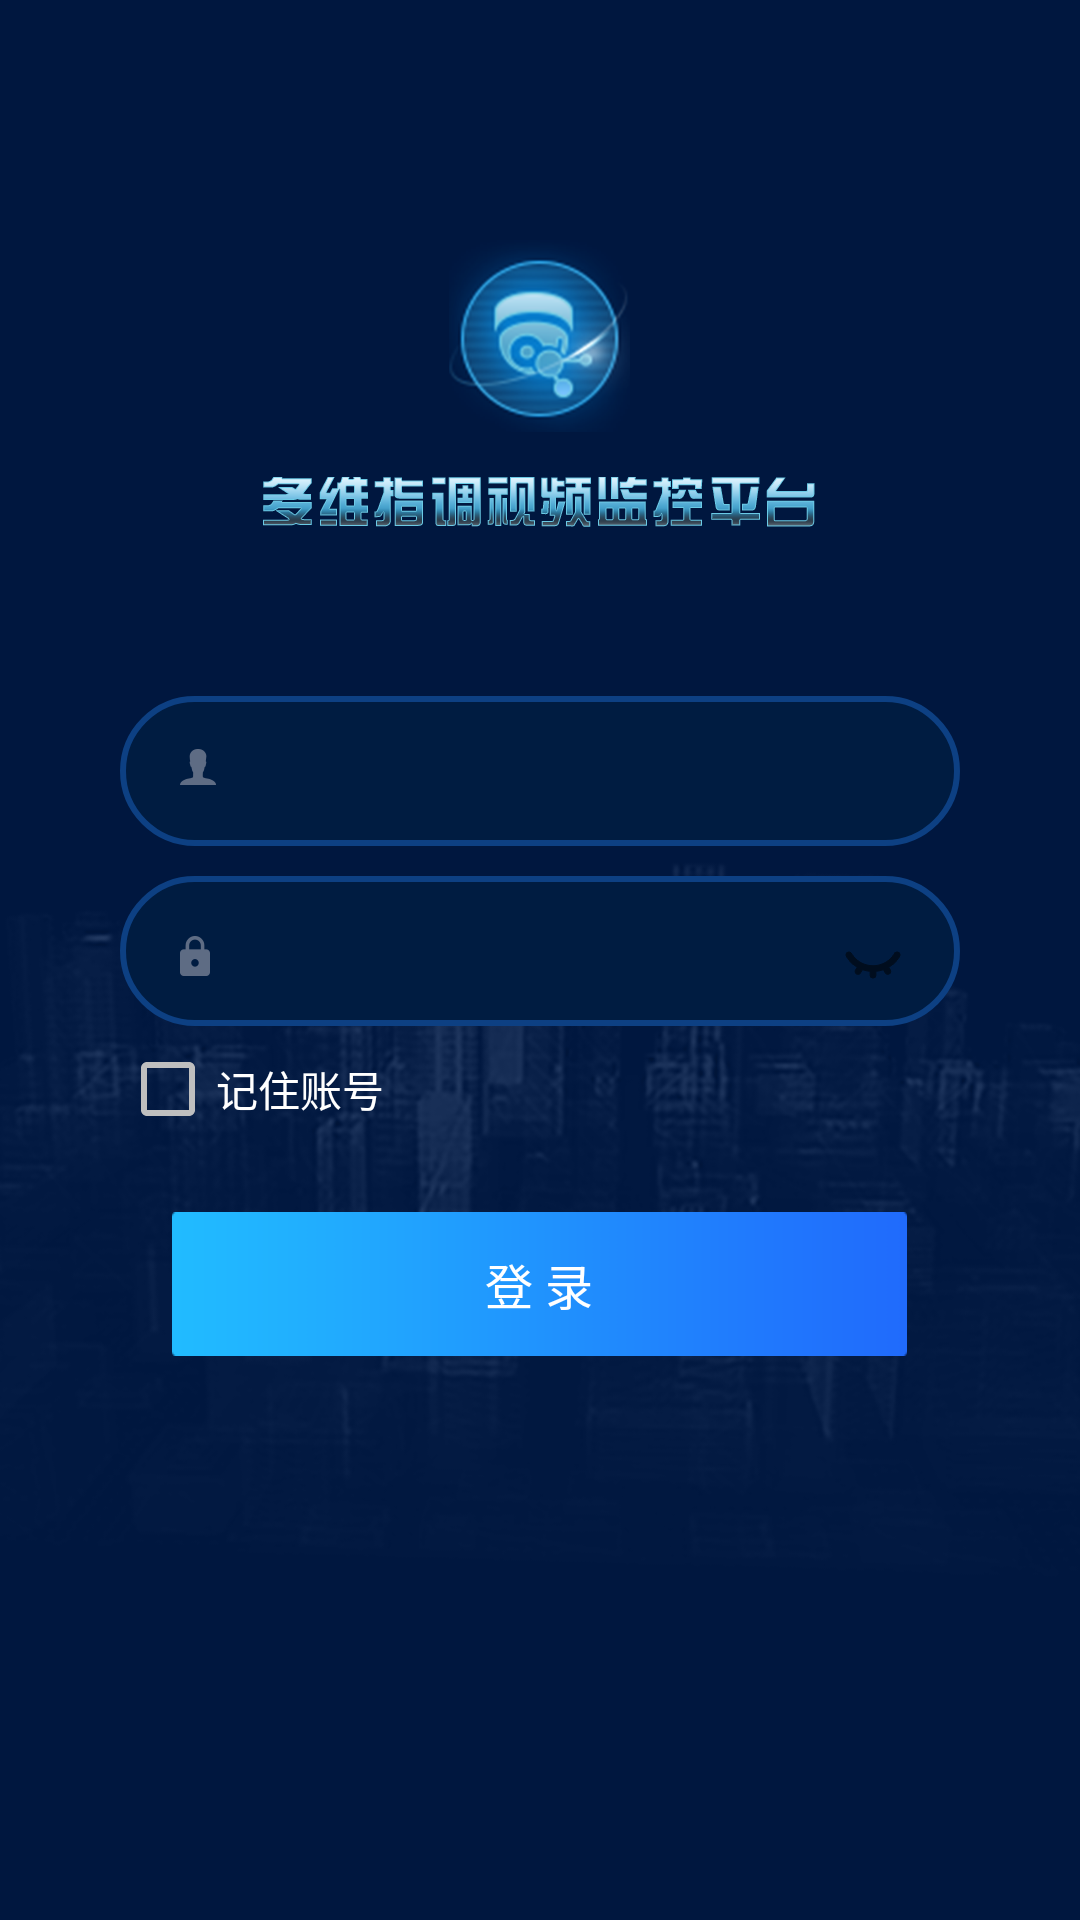

Here is an Android app screen rendered from its layout file. Give the layout XML and the strings, colors and styles it references.
<!-- AndroidManifest.xml: application theme AppThemeBase -->
<!-- res/layout/login_layout.xml -->
<?xml version="1.0" encoding="utf-8"?>
<LinearLayout xmlns:android="http://schemas.android.com/apk/res/android"
    xmlns:app="http://schemas.android.com/apk/res-auto"
    android:orientation="vertical"
    android:layout_width="match_parent"
    android:layout_height="match_parent"
    android:background="@mipmap/login_bg">

    <LinearLayout
        android:layout_marginTop="@dimen/dimen_80dp"
        android:orientation="vertical"
        android:layout_width="match_parent"
        android:layout_height="@dimen/dimen_150dp">

        <ImageView
            android:layout_width="wrap_content"
            android:layout_height="wrap_content"
            android:layout_gravity="center"
            android:layout_marginBottom="@dimen/dimen_15dp"
            android:background="@mipmap/login_logo"/>

        <ImageView
            android:layout_width="wrap_content"
            android:layout_height="wrap_content"
            android:layout_gravity="center"
            android:background="@mipmap/login_title"/>

    </LinearLayout>

    <LinearLayout
        android:layout_width="match_parent"
        android:layout_height="match_parent"
        android:orientation="vertical"
        android:paddingLeft="40dp"
        android:paddingRight="40dp">

        <LinearLayout
            android:layout_marginTop="2dp"
            android:gravity="center"
            android:paddingEnd="5dp"
            android:paddingLeft="10dp"
            android:orientation="horizontal"
            android:layout_width="match_parent"
            android:background="@drawable/edit_round"
            android:layout_height="50dp">

            <android.support.design.widget.TextInputEditText
                android:id="@+id/username"
                android:textSize="20sp"
                android:textColor="#ff4587f7"
                android:paddingStart="@dimen/dimen_10dp"
                android:drawableLeft="@mipmap/ic_account"
                android:drawablePadding="@dimen/dimen_5dp"
                android:layout_width="match_parent"
                android:layout_height="wrap_content"
                android:gravity="center_vertical"
                android:inputType="textPersonName"
                android:background="@null"
                android:textCursorDrawable="@drawable/bg_input_cursor"
                android:paddingBottom="2dp" />

        </LinearLayout>

        <LinearLayout
            android:gravity="center"
            android:paddingEnd="5dp"
            android:paddingLeft="10dp"
            android:paddingBottom="5dp"
            android:orientation="horizontal"
            android:layout_width="match_parent"
            android:background="@drawable/edit_round"
            android:layout_marginTop="@dimen/dimen_10dp"
            android:layout_height="50dp">

            <android.support.design.widget.TextInputLayout
                android:textColorHint="#c5c5c5"
                android:layout_width="match_parent"
                android:layout_height="wrap_content"
                app:passwordToggleEnabled="true"
                app:passwordToggleDrawable="@drawable/selector_password_show_or_hide">

                <android.support.design.widget.TextInputEditText
                    android:id="@+id/password"
                    android:textSize="20sp"
                    android:textColor="@color/colorPrimary"
                    android:paddingStart="@dimen/dimen_10dp"
                    android:drawableLeft="@mipmap/ic_password"
                    android:drawablePadding="@dimen/dimen_5dp"
                    android:drawableStart="@mipmap/ic_password"
                    android:gravity="center_vertical"
                    android:layout_width="match_parent"
                    android:layout_height="wrap_content"
                    android:inputType="textPassword"
                    android:background="@null"
                    android:textCursorDrawable="@drawable/bg_input_cursor"
                    android:paddingBottom="2dp" />

            </android.support.design.widget.TextInputLayout>

        </LinearLayout>

        <LinearLayout
            android:layout_width="wrap_content"
            android:layout_height="wrap_content"
            android:orientation="horizontal"
            android:layout_marginTop="@dimen/dimen_5dp"
            android:gravity="center_vertical">

            <CheckBox
                android:id="@+id/rem_checkbox"
                android:layout_width="wrap_content"
                android:layout_height="wrap_content"
                android:theme="@style/Remember_CheckBox" />

            <TextView
                android:layout_width="wrap_content"
                android:layout_height="wrap_content"
                android:gravity="center"
                android:text="记住账号"
                android:textColor="@color/white" />

        </LinearLayout>

        <RelativeLayout
            android:layout_marginTop="25dp"
            android:gravity="center"
            android:layout_width="match_parent"
            android:layout_height="wrap_content">

            <Button
                android:id="@+id/login_button"
                android:layout_width="@dimen/dimen_250dp"
                android:layout_height="wrap_content"
                android:paddingBottom="10dp"
                android:paddingTop="10dp"
                android:textColor="@color/white"
                android:background="@mipmap/login_btn"
                android:textSize="16sp"
                android:text="登 录" />

        </RelativeLayout>

    </LinearLayout>

</LinearLayout>
<!-- resources referenced by this layout -->
<resources>
  <color name="colorPrimary">#3F51B5</color>
  <color name="white">#ffffff</color>
  <dimen name="dimen_10dp">10dp</dimen>
  <dimen name="dimen_150dp">150dp</dimen>
  <dimen name="dimen_15dp">15dp</dimen>
  <dimen name="dimen_250dp">245dp</dimen>
  <dimen name="dimen_5dp">5dp</dimen>
  <dimen name="dimen_80dp">80dp</dimen>
  <!-- drawable bg_input_cursor (drawable) -->
  <?xml version="1.0" encoding="utf-8"?>
  <shape xmlns:android="http://schemas.android.com/apk/res/android"
      android:shape="rectangle">
      <size android:width="1dp" />
      <solid android:color="@color/colorPrimary"/>
  </shape>
  <!-- drawable edit_round (drawable) -->
  <?xml version="1.0" encoding="utf-8"?>
  <selector xmlns:android="http://schemas.android.com/apk/res/android">
  <item>
      <shape xmlns:android="http://schemas.android.com/apk/res/android" android:shape="rectangle">
          <solid android:color="#001C41" />
          <corners android:radius="30dp" />
          <stroke android:width="2dp" android:color="#0D4083" />
      </shape>
  </item>
  </selector>
  <!-- drawable selector_password_show_or_hide (drawable) -->
  <?xml version="1.0" encoding="utf-8"?>
  <selector xmlns:android="http://schemas.android.com/apk/res/android">
  <item android:drawable="@mipmap/password_hide" android:state_checked="false" />
  <item android:drawable="@mipmap/password_show" android:state_checked="true" />
  </selector>
  <!-- mipmap ic_account: png bitmap (mipmap-xxhdpi, 1475 bytes) -->
  <!-- mipmap ic_password: png bitmap (mipmap-xxhdpi, 1483 bytes) -->
  <!-- mipmap login_bg: jpg bitmap (drawable, 126677 bytes) -->
  <!-- mipmap login_btn: png bitmap (mipmap-xxhdpi, 1392 bytes) -->
  <!-- mipmap login_logo: png bitmap (mipmap-xxhdpi, 40063 bytes) -->
  <!-- mipmap login_title: png bitmap (mipmap-xxhdpi, 14376 bytes) -->
  <style name="Remember_CheckBox" parent="@android:style/Widget.Material.CompoundButton.CheckBox">
          <item name="android:colorControlActivated">#2684FF</item>
          <item name="android:colorControlNormal">@color/gray</item>
      </style>
  <style name="AppThemeBase" parent="Theme.AppCompat.Light.NoActionBar">
          <item name="colorPrimary">@color/colorPrimary</item>
          <item name="colorPrimaryDark">@color/gray</item>
          <item name="colorAccent">@color/colorAccent</item>
          <item name="android:divider">@drawable/ic_list_divider</item>
          <item name="android:dividerHeight">@dimen/division_line</item>
          <item name="android:listDivider">@drawable/ic_list_divider</item>
          <item name="android:homeAsUpIndicator">@drawable/ic_arrow_back_white_24dp</item>
          <item name="actionMenuTextColor">@color/white</item>
      </style>
  <color name="gray">#BFBFBF</color>
  <color name="colorAccent">#008577</color>
  <dimen name="division_line">0.5dp</dimen>
</resources>
